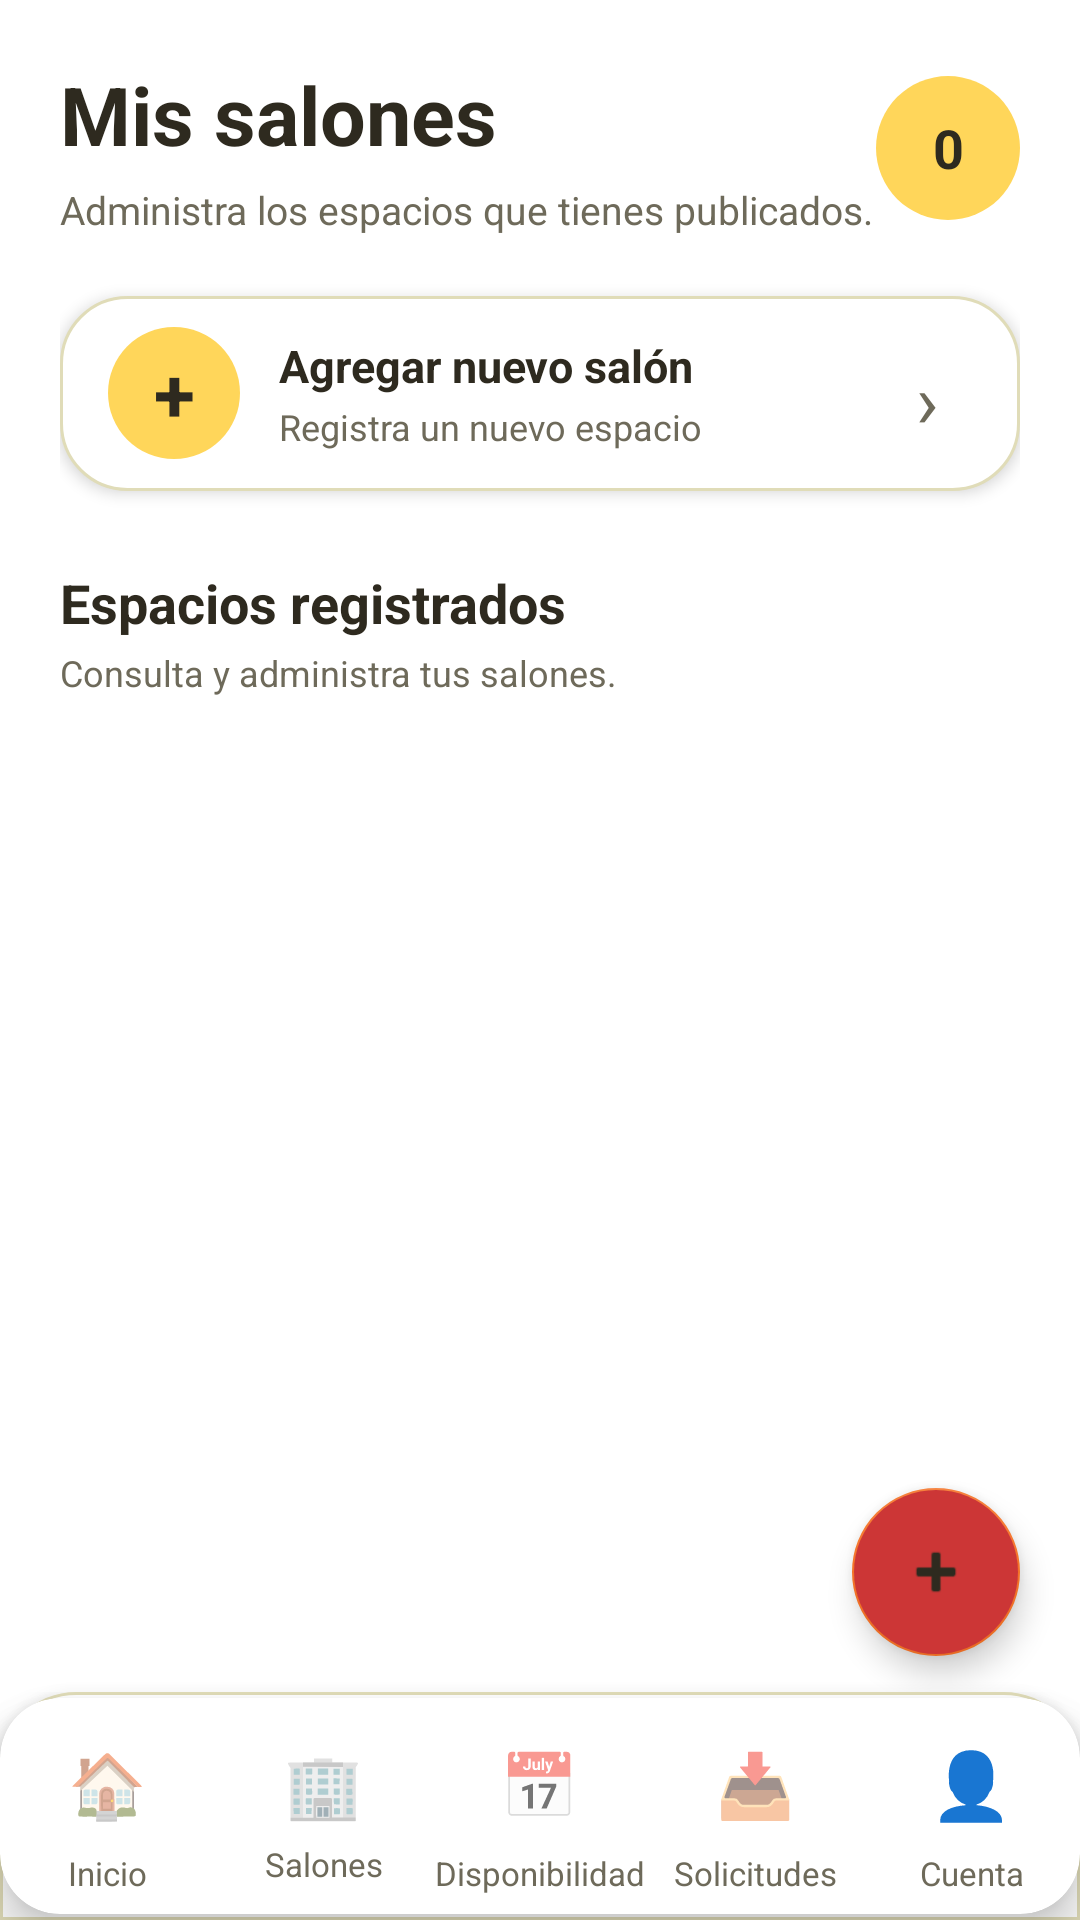

Write the Android layout XML for this screen, with the resource values it uses.
<!-- AndroidManifest.xml: application theme Theme.Ocasion_mobil_v2 -->
<!-- res/layout/activity_salones.xml -->
<?xml version="1.0" encoding="utf-8"?>
<androidx.coordinatorlayout.widget.CoordinatorLayout
    xmlns:android="http://schemas.android.com/apk/res/android"
    xmlns:app="http://schemas.android.com/apk/res-auto"
    android:layout_width="match_parent"
    android:layout_height="match_parent"
    android:background="@color/bg_general">

    

    <androidx.core.widget.NestedScrollView
        android:layout_width="match_parent"
        android:layout_height="match_parent"
        android:fillViewport="true"
        android:clipToPadding="false"
        android:paddingBottom="90dp">

        <LinearLayout
            android:layout_width="match_parent"
            android:layout_height="wrap_content"
            android:orientation="vertical"
            android:padding="20dp">

            

            <LinearLayout
                android:layout_width="match_parent"
                android:layout_height="wrap_content"
                android:orientation="horizontal"
                android:gravity="center_vertical">

                <LinearLayout
                    android:layout_width="0dp"
                    android:layout_height="wrap_content"
                    android:layout_weight="1"
                    android:orientation="vertical">

                    <TextView
                        android:id="@+id/tvSalonCount"
                        android:layout_width="wrap_content"
                        android:layout_height="wrap_content"
                        android:text="Mis salones"
                        android:textColor="@color/texto_principal"
                        android:textSize="27sp"
                        android:textStyle="bold"
                        android:fontFamily="sans-serif" />

                    <TextView
                        android:layout_width="wrap_content"
                        android:layout_height="wrap_content"
                        android:layout_marginTop="5dp"
                        android:text="Administra los espacios que tienes publicados."
                        android:textColor="@color/texto_secundario"
                        android:textSize="13sp" />

                </LinearLayout>

                

                <TextView
                    android:id="@+id/tvSalonNumber"
                    android:layout_width="48dp"
                    android:layout_height="48dp"
                    android:gravity="center"
                    android:text="0"
                    android:textColor="@color/texto_principal"
                    android:textSize="18sp"
                    android:textStyle="bold"
                    android:background="@drawable/bg_circle_yellow" />

            </LinearLayout>


            

            <LinearLayout
                android:id="@+id/btnNuevoSalon"
                android:layout_width="match_parent"
                android:layout_height="65dp"
                android:layout_marginTop="20dp"
                android:gravity="center_vertical"
                android:paddingStart="16dp"
                android:paddingEnd="16dp"
                android:background="@drawable/bg_owner_card"
                android:elevation="3dp"
                android:clickable="true"
                android:focusable="true">

                <TextView
                    android:layout_width="44dp"
                    android:layout_height="44dp"
                    android:gravity="center"
                    android:text="+"
                    android:textColor="@color/texto_principal"
                    android:textSize="25sp"
                    android:textStyle="bold"
                    android:background="@drawable/bg_circle_yellow" />

                <LinearLayout
                    android:layout_width="0dp"
                    android:layout_height="wrap_content"
                    android:layout_weight="1"
                    android:layout_marginStart="13dp"
                    android:orientation="vertical">

                    <TextView
                        android:layout_width="wrap_content"
                        android:layout_height="wrap_content"
                        android:text="Agregar nuevo salón"
                        android:textColor="@color/texto_principal"
                        android:textSize="15sp"
                        android:textStyle="bold" />

                    <TextView
                        android:layout_width="wrap_content"
                        android:layout_height="wrap_content"
                        android:layout_marginTop="2dp"
                        android:text="Registra un nuevo espacio"
                        android:textColor="@color/texto_secundario"
                        android:textSize="12sp" />

                </LinearLayout>

                <TextView
                    android:layout_width="30dp"
                    android:layout_height="30dp"
                    android:gravity="center"
                    android:text="›"
                    android:textColor="@color/texto_secundario"
                    android:textSize="25sp" />

            </LinearLayout>


            

            <TextView
                android:layout_width="wrap_content"
                android:layout_height="wrap_content"
                android:layout_marginTop="25dp"
                android:text="Espacios registrados"
                android:textColor="@color/texto_principal"
                android:textSize="18sp"
                android:textStyle="bold" />

            <TextView
                android:layout_width="wrap_content"
                android:layout_height="wrap_content"
                android:layout_marginTop="3dp"
                android:text="Consulta y administra tus salones."
                android:textColor="@color/texto_secundario"
                android:textSize="12sp" />


            

            <LinearLayout
                android:id="@+id/containerSalones"
                android:layout_width="match_parent"
                android:layout_height="wrap_content"
                android:layout_marginTop="14dp"
                android:orientation="vertical" />


            

            <LinearLayout
                android:id="@+id/layoutEmptySalones"
                android:layout_width="match_parent"
                android:layout_height="wrap_content"
                android:layout_marginTop="45dp"
                android:gravity="center"
                android:orientation="vertical"
                android:visibility="gone">

                <TextView
                    android:layout_width="72dp"
                    android:layout_height="72dp"
                    android:gravity="center"
                    android:text="🏢"
                    android:textSize="34sp"
                    android:background="@drawable/bg_circle_yellow" />

                <TextView
                    android:layout_width="wrap_content"
                    android:layout_height="wrap_content"
                    android:layout_marginTop="15dp"
                    android:text="No tienes salones registrados"
                    android:textColor="@color/texto_principal"
                    android:textSize="17sp"
                    android:textStyle="bold" />

                <TextView
                    android:layout_width="wrap_content"
                    android:layout_height="wrap_content"
                    android:layout_marginTop="5dp"
                    android:text="Agrega tu primer salón para comenzar."
                    android:textColor="@color/texto_secundario"
                    android:textSize="12sp" />

            </LinearLayout>


            

            <Space
                android:layout_width="match_parent"
                android:layout_height="90dp" />


        </LinearLayout>

    </androidx.core.widget.NestedScrollView>

    

    <com.google.android.material.floatingactionbutton.FloatingActionButton
        android:id="@+id/fabAddSalon"
        android:layout_width="wrap_content"
        android:layout_height="wrap_content"
        android:layout_gravity="bottom|end"
        android:layout_marginEnd="20dp"
        android:layout_marginBottom="88dp"
        android:contentDescription="Agregar salón"
        android:src="@android:drawable/ic_input_add"
        android:tint="@color/blanco"
        android:backgroundTint="@color/rojo_error"
        android:elevation="6dp" />

    

    <LinearLayout
        android:layout_width="match_parent"
        android:layout_height="76dp"
        android:layout_gravity="bottom"
        android:orientation="horizontal"
        android:gravity="center"
        android:background="@drawable/bg_bottom_menu"
        android:elevation="10dp">

        <include
            layout="@layout/bottom_nav_owner"
            android:layout_width="match_parent"
            android:layout_height="72dp" />

    </LinearLayout>

</androidx.coordinatorlayout.widget.CoordinatorLayout>
<!-- res/layout/bottom_nav_owner.xml (included above) -->
<?xml version="1.0" encoding="utf-8"?>
<com.google.android.material.card.MaterialCardView
    xmlns:android="http://schemas.android.com/apk/res/android"
    xmlns:app="http://schemas.android.com/apk/res-auto"

    android:layout_width="match_parent"
    android:layout_height="72dp"

    app:cardBackgroundColor="@color/blanco"
    app:cardCornerRadius="20dp"
    app:cardElevation="8dp"
    app:strokeWidth="0dp">

    <LinearLayout
        android:layout_width="match_parent"
        android:layout_height="match_parent"
        android:orientation="horizontal"
        android:gravity="center">

        

        <LinearLayout
            android:id="@+id/navHome"
            android:layout_width="0dp"
            android:layout_height="match_parent"
            android:layout_weight="1"
            android:gravity="center"
            android:orientation="vertical">

            <TextView
                android:layout_width="45dp"
                android:layout_height="45dp"
                android:gravity="center"
                android:text="🏠"
                android:textSize="21sp" />

            <TextView
                android:layout_width="wrap_content"
                android:layout_height="wrap_content"
                android:text="Inicio"
                android:textColor="@color/texto_secundario"
                android:textSize="11sp" />

        </LinearLayout>


        

        <LinearLayout
            android:id="@+id/navSalons"
            android:layout_width="0dp"
            android:layout_height="match_parent"
            android:layout_weight="1"
            android:gravity="center"
            android:orientation="vertical">

            <TextView
                android:layout_width="45dp"
                android:layout_height="39dp"
                android:gravity="center"
                android:text="🏢"
                android:textSize="21sp" />

            <TextView
                android:layout_width="wrap_content"
                android:layout_height="wrap_content"
                android:text="Salones"
                android:textColor="@color/texto_secundario"
                android:textSize="11sp" />

        </LinearLayout>


        

        <LinearLayout
            android:id="@+id/navDispo"
            android:layout_width="0dp"
            android:layout_height="match_parent"
            android:layout_weight="1"
            android:gravity="center"
            android:orientation="vertical">

            <TextView
                android:layout_width="45dp"
                android:layout_height="45dp"
                android:gravity="center"
                android:text="📅"
                android:textSize="21sp" />

            <TextView
                android:layout_width="wrap_content"
                android:layout_height="wrap_content"
                android:text="Disponibilidad"
                android:textColor="@color/texto_secundario"
                android:textSize="11sp" />

        </LinearLayout>


        <LinearLayout
            android:id="@+id/navReservas"
            android:layout_width="0dp"
            android:layout_height="match_parent"
            android:layout_weight="1"
            android:gravity="center"
            android:orientation="vertical"
            android:clickable="true"
            android:focusable="true"
            android:background="?attr/selectableItemBackground">
            <TextView android:layout_width="45dp" android:layout_height="45dp"
                android:gravity="center" android:text="📥" android:textSize="21sp" />
            <TextView android:layout_width="wrap_content" android:layout_height="wrap_content"
                android:text="Solicitudes" android:textColor="@color/texto_secundario" android:textSize="11sp" />
        </LinearLayout>

        

        <LinearLayout
            android:id="@+id/btnPerfil"
            android:layout_width="0dp"
            android:layout_height="match_parent"
            android:layout_weight="1"
            android:gravity="center"
            android:orientation="vertical"
            android:background="?attr/selectableItemBackground">

            <TextView
                android:layout_width="45dp"
                android:layout_height="45dp"
                android:gravity="center"
                android:text="👤"
                android:textColor="@color/texto_secundario"
                android:textSize="22sp" />

            <TextView
                android:layout_width="wrap_content"
                android:layout_height="wrap_content"
                android:id="@+id/navCuentaEtiqueta"
                android:text="@string/cuenta_navegacion"
                android:textColor="@color/texto_secundario"
                android:textSize="11sp" />

        </LinearLayout>

    </LinearLayout>

</com.google.android.material.card.MaterialCardView>
<!-- resources referenced by this layout -->
<resources>
  <color name="bg_general">#FFFFFF</color>
  <color name="blanco">#FFFFFF</color>
  <color name="rojo_error">#CC3636</color>
  <color name="texto_principal">#2E2A1F</color>
  <color name="texto_secundario">#6E6A5A</color>
  <!-- drawable bg_bottom_menu (drawable) -->
  <?xml version="1.0" encoding="utf-8"?>
  <shape xmlns:android="http://schemas.android.com/apk/res/android"
      android:shape="rectangle">
  
      <solid android:color="@color/blanco" />
  
      <corners
          android:topLeftRadius="25dp"
          android:topRightRadius="25dp" />
  
      <stroke
          android:width="1dp"
          android:color="@color/borde_input" />
  
  </shape>
  <!-- drawable bg_circle_yellow (drawable) -->
  <?xml version="1.0" encoding="utf-8"?>
  <shape xmlns:android="http://schemas.android.com/apk/res/android"
      android:shape="oval">
  
      <solid android:color="@color/header_footer_dark" />
  
  </shape>
  <!-- drawable bg_owner_card (drawable) -->
  <?xml version="1.0" encoding="utf-8"?>
  <shape xmlns:android="http://schemas.android.com/apk/res/android"
      android:shape="rectangle">
  
      <solid android:color="@color/blanco" />
  
      <corners android:radius="22dp" />
  
      <stroke
          android:width="1dp"
          android:color="@color/borde_input" />
  
  </shape>
  <string name="cuenta_navegacion">Cuenta</string>
  <style name="Theme.Ocasion_mobil_v2" parent="Theme.MaterialComponents.Light.NoActionBar">
          <item name="materialButtonStyle">@style/BotonOcasionPrincipal</item>
          <item name="materialButtonOutlinedStyle">@style/BotonOcasionSecundario</item>
          <item name="colorPrimary">@color/verde_primario</item>
          <item name="colorPrimaryVariant">@color/verde_primario</item>
          <item name="colorOnPrimary">@color/blanco</item>
          <item name="colorSecondary">@color/naranja_primario</item>
          <item name="colorOnSecondary">@color/texto_principal</item>
          <item name="colorAccent">@color/naranja_primario</item>
  
          
          <item name="colorPrimaryDark">@color/header_footer_dark</item>
          <item name="android:statusBarColor">@color/header_footer_dark</item>
          <item name="android:windowLightStatusBar">true</item>
          <item name="android:enforceStatusBarContrast">false</item>
      </style>
  <color name="borde_input">#E0DCB8</color>
  <color name="header_footer_dark">#FFD65A</color>
  <style name="BotonOcasionPrincipal" parent="Widget.MaterialComponents.Button">
          <item name="backgroundTint">@color/boton_principal_fondo</item>
          <item name="android:textColor">@color/boton_texto</item>
          <item name="android:textAllCaps">false</item>
          <item name="android:textStyle">bold</item>
          <item name="android:minHeight">48dp</item>
          <item name="cornerRadius">16dp</item>
          <item name="android:letterSpacing">0</item>
          <item name="android:stateListAnimator">@null</item>
          <item name="elevation">0dp</item>
          <item name="rippleColor">#242E2A1F</item>
      </style>
  <style name="BotonOcasionSecundario" parent="Widget.MaterialComponents.Button.OutlinedButton">
          <item name="backgroundTint">@color/blanco</item>
          <item name="strokeColor">@color/boton_secundario_borde</item>
          <item name="strokeWidth">1dp</item>
          <item name="android:textColor">@color/boton_texto</item>
          <item name="android:textAllCaps">false</item>
          <item name="android:minHeight">48dp</item>
          <item name="cornerRadius">16dp</item>
          <item name="android:textStyle">bold</item>
          <item name="android:letterSpacing">0</item>
          <item name="android:stateListAnimator">@null</item>
          <item name="elevation">0dp</item>
          <item name="rippleColor">#24F57328</item>
      </style>
  <color name="verde_primario">#367E18</color>
  <color name="naranja_primario">#F57328</color>
</resources>
